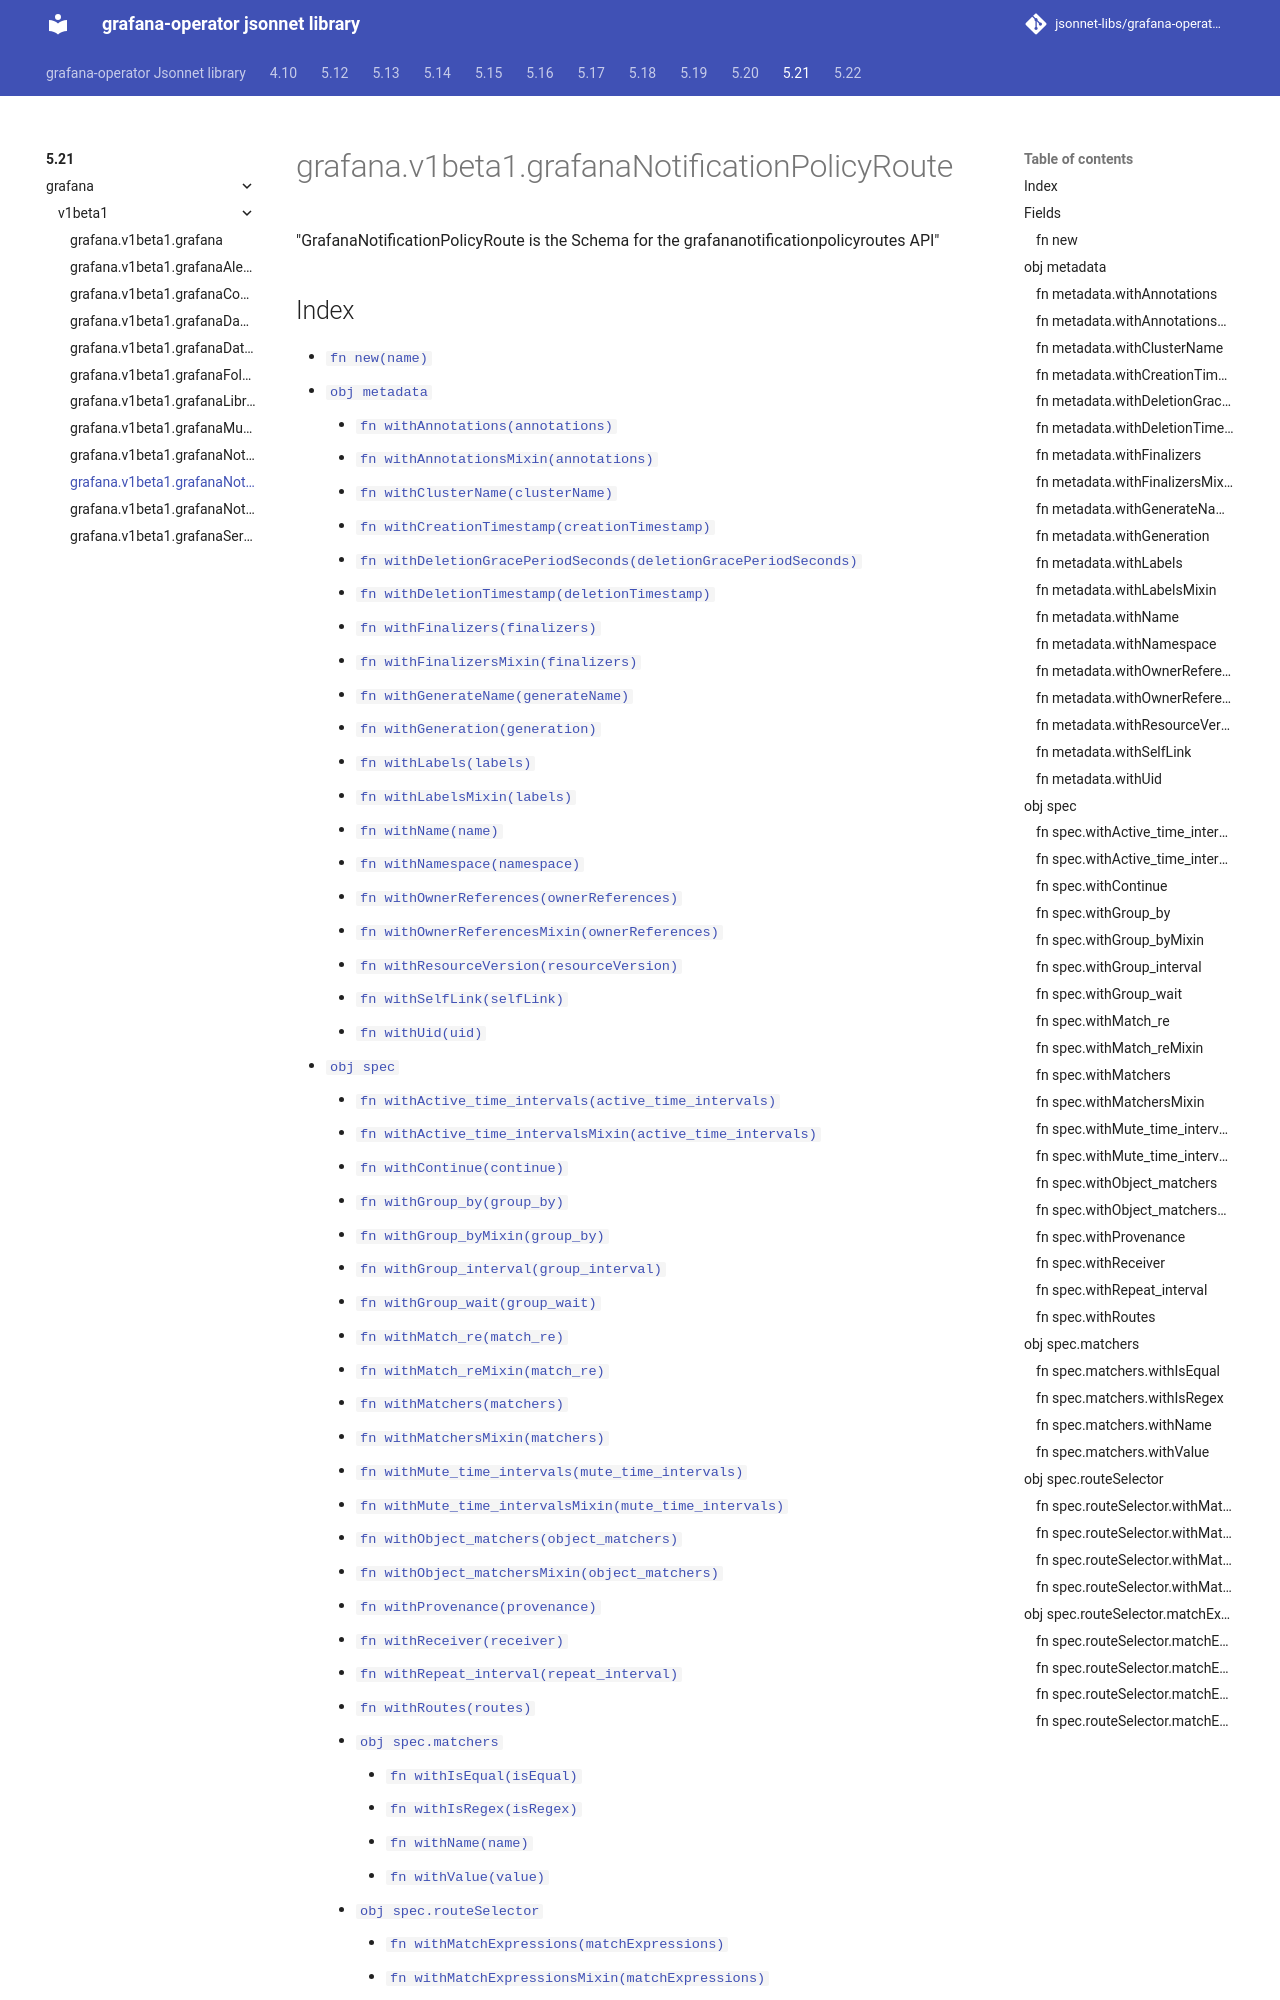

repository: jsonnet-libs/grafana-operator-libsonnet · page: 5.21/grafana/v1beta1/grafanaNotificationPolicyRoute/index.html · generator: mkdocs

---
permalink: /5.21/grafana/v1beta1/grafanaNotificationPolicyRoute/
---

# grafana.v1beta1.grafanaNotificationPolicyRoute

"GrafanaNotificationPolicyRoute is the Schema for the grafananotificationpolicyroutes API"
